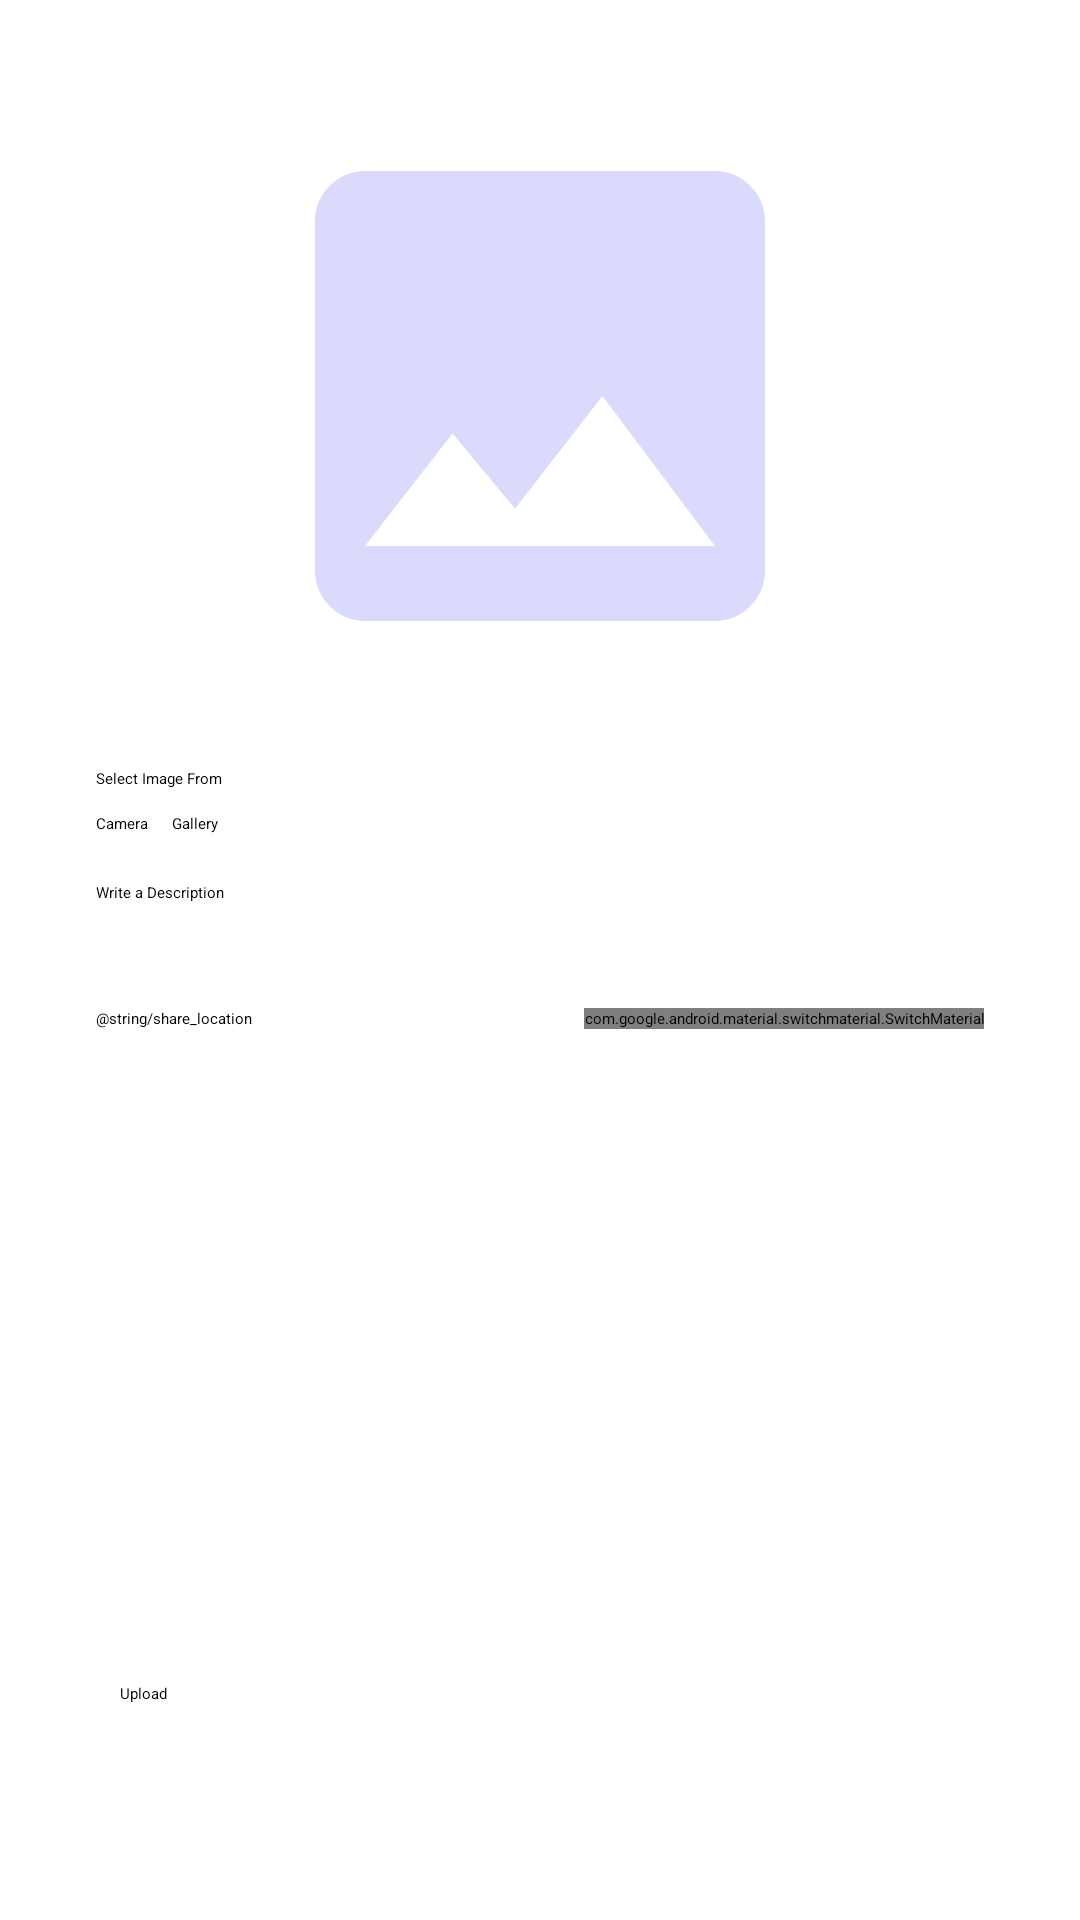

Layout XML and referenced resources for this Android screen:
<!-- AndroidManifest.xml: application theme Theme.StoryApp -->
<!-- res/layout/activity_add_story.xml -->
<?xml version="1.0" encoding="utf-8"?>
<androidx.constraintlayout.widget.ConstraintLayout xmlns:android="http://schemas.android.com/apk/res/android"
    xmlns:app="http://schemas.android.com/apk/res-auto"
    xmlns:tools="http://schemas.android.com/tools"
    android:layout_width="match_parent"
    android:layout_height="match_parent"
    tools:context=".ui.story.AddStoryActivity"
    android:paddingBottom="32dp">

        <ImageView
            android:id="@+id/iv_preview_photo"
            android:layout_width="200dp"
            android:layout_height="200dp"
            android:layout_marginHorizontal="32dp"
            android:layout_marginTop="32dp"
            android:adjustViewBounds="true"
            android:contentDescription="@string/preview_picture"
            android:scaleType="fitCenter"
            android:src="@drawable/ic_image_24"
            app:layout_constraintEnd_toEndOf="parent"
            app:layout_constraintStart_toStartOf="parent"
            app:layout_constraintTop_toTopOf="parent" />

        <TextView
            android:id="@+id/tv_select_image"
            android:layout_width="wrap_content"
            android:layout_height="wrap_content"
            android:layout_marginStart="32dp"
            android:layout_marginTop="@dimen/spacing_24"
            android:text="@string/select_from"
            app:layout_constraintTop_toBottomOf="@id/iv_preview_photo"
            app:layout_constraintStart_toStartOf="parent" />

        <Button
            android:id="@+id/btn_camera"
            android:layout_width="wrap_content"
            android:layout_height="wrap_content"
            android:layout_marginTop="8dp"
            android:text="@string/camera"
            app:layout_constraintStart_toStartOf="@+id/tv_select_image"
            app:layout_constraintTop_toBottomOf="@+id/tv_select_image" />

        <Button
            android:id="@+id/btn_gallery"
            android:layout_width="wrap_content"
            android:layout_height="wrap_content"
            android:layout_marginStart="8dp"
            android:text="@string/gallery"
            app:layout_constraintBottom_toBottomOf="@+id/btn_camera"
            app:layout_constraintStart_toEndOf="@+id/btn_camera"
            app:layout_constraintTop_toTopOf="@+id/btn_camera" />

        <TextView
            android:id="@+id/tv_description"
            android:layout_width="wrap_content"
            android:layout_height="wrap_content"
            android:layout_marginTop="16dp"
            android:labelFor="@id/et_description"
            android:text="@string/description"
            app:layout_constraintStart_toStartOf="@+id/tv_select_image"
            app:layout_constraintTop_toBottomOf="@+id/btn_camera" />

        <EditText
            android:id="@+id/et_description"
            android:layout_width="match_parent"
            android:layout_height="wrap_content"
            android:layout_marginHorizontal="32dp"
            android:layout_marginTop="4dp"
            android:importantForAutofill="no"
            android:inputType="textMultiLine"
            app:layout_constraintEnd_toEndOf="parent"
            app:layout_constraintStart_toStartOf="@+id/tv_description"
            app:layout_constraintTop_toBottomOf="@+id/tv_description" />

        <TextView
            android:id="@+id/shareLocation"
            android:layout_width="wrap_content"
            android:layout_height="wrap_content"
            android:layout_marginTop="@dimen/spacing_24"
            android:text="@string/share_location"
            app:layout_constraintStart_toStartOf="@+id/btn_camera"
            app:layout_constraintTop_toBottomOf="@+id/et_description" />

        <com.google.android.material.switchmaterial.SwitchMaterial
            android:id="@+id/switch_location"
            android:layout_width="wrap_content"
            android:layout_height="wrap_content"
            android:layout_marginEnd="32dp"
            app:layout_constraintBottom_toBottomOf="@+id/shareLocation"
            app:layout_constraintEnd_toEndOf="parent"
            app:layout_constraintTop_toTopOf="@+id/shareLocation" />


        <Button
            android:id="@+id/btn_upload"
            android:layout_width="0dp"
            android:layout_height="wrap_content"
            android:layout_marginHorizontal="@dimen/spacing_40"
            android:layout_marginBottom="@dimen/spacing_40"
            app:layout_constraintBottom_toBottomOf="parent"
            app:layout_constraintEnd_toEndOf="parent"
            app:layout_constraintStart_toStartOf="parent"
            android:text="@string/upload" />

        <ProgressBar
            android:id="@+id/progressBar"
            style="?android:attr/progressBarStyle"
            android:layout_width="wrap_content"
            android:layout_height="wrap_content"
            android:visibility="gone"
            app:layout_constraintBottom_toBottomOf="parent"
            app:layout_constraintEnd_toEndOf="parent"
            app:layout_constraintStart_toStartOf="parent"
            app:layout_constraintTop_toTopOf="parent"
            tools:visibility="visible" />

</androidx.constraintlayout.widget.ConstraintLayout>
<!-- resources referenced by this layout -->
<resources>
  <dimen name="spacing_24">24dp</dimen>
  <dimen name="spacing_40">40dp</dimen>
  <!-- drawable ic_image_24 (drawable) -->
  <vector android:height="24dp" android:tint="@color/transparent_purple"
      android:viewportHeight="24" android:viewportWidth="24"
      android:width="24dp" xmlns:android="http://schemas.android.com/apk/res/android">
      <path android:fillColor="@android:color/white" android:pathData="M21,19V5c0,-1.1 -0.9,-2 -2,-2H5c-1.1,0 -2,0.9 -2,2v14c0,1.1 0.9,2 2,2h14c1.1,0 2,-0.9 2,-2zM8.5,13.5l2.5,3.01L14.5,12l4.5,6H5l3.5,-4.5z"/>
  </vector>
  <string name="camera">Camera</string>
  <string name="description">Write a Description</string>
  <string name="gallery">Gallery</string>
  <string name="preview_picture">Preview Picture</string>
  <string name="select_from">Select Image From</string>
  <string name="upload">Upload</string>
  <color name="transparent_purple">#dadafd</color>
</resources>
